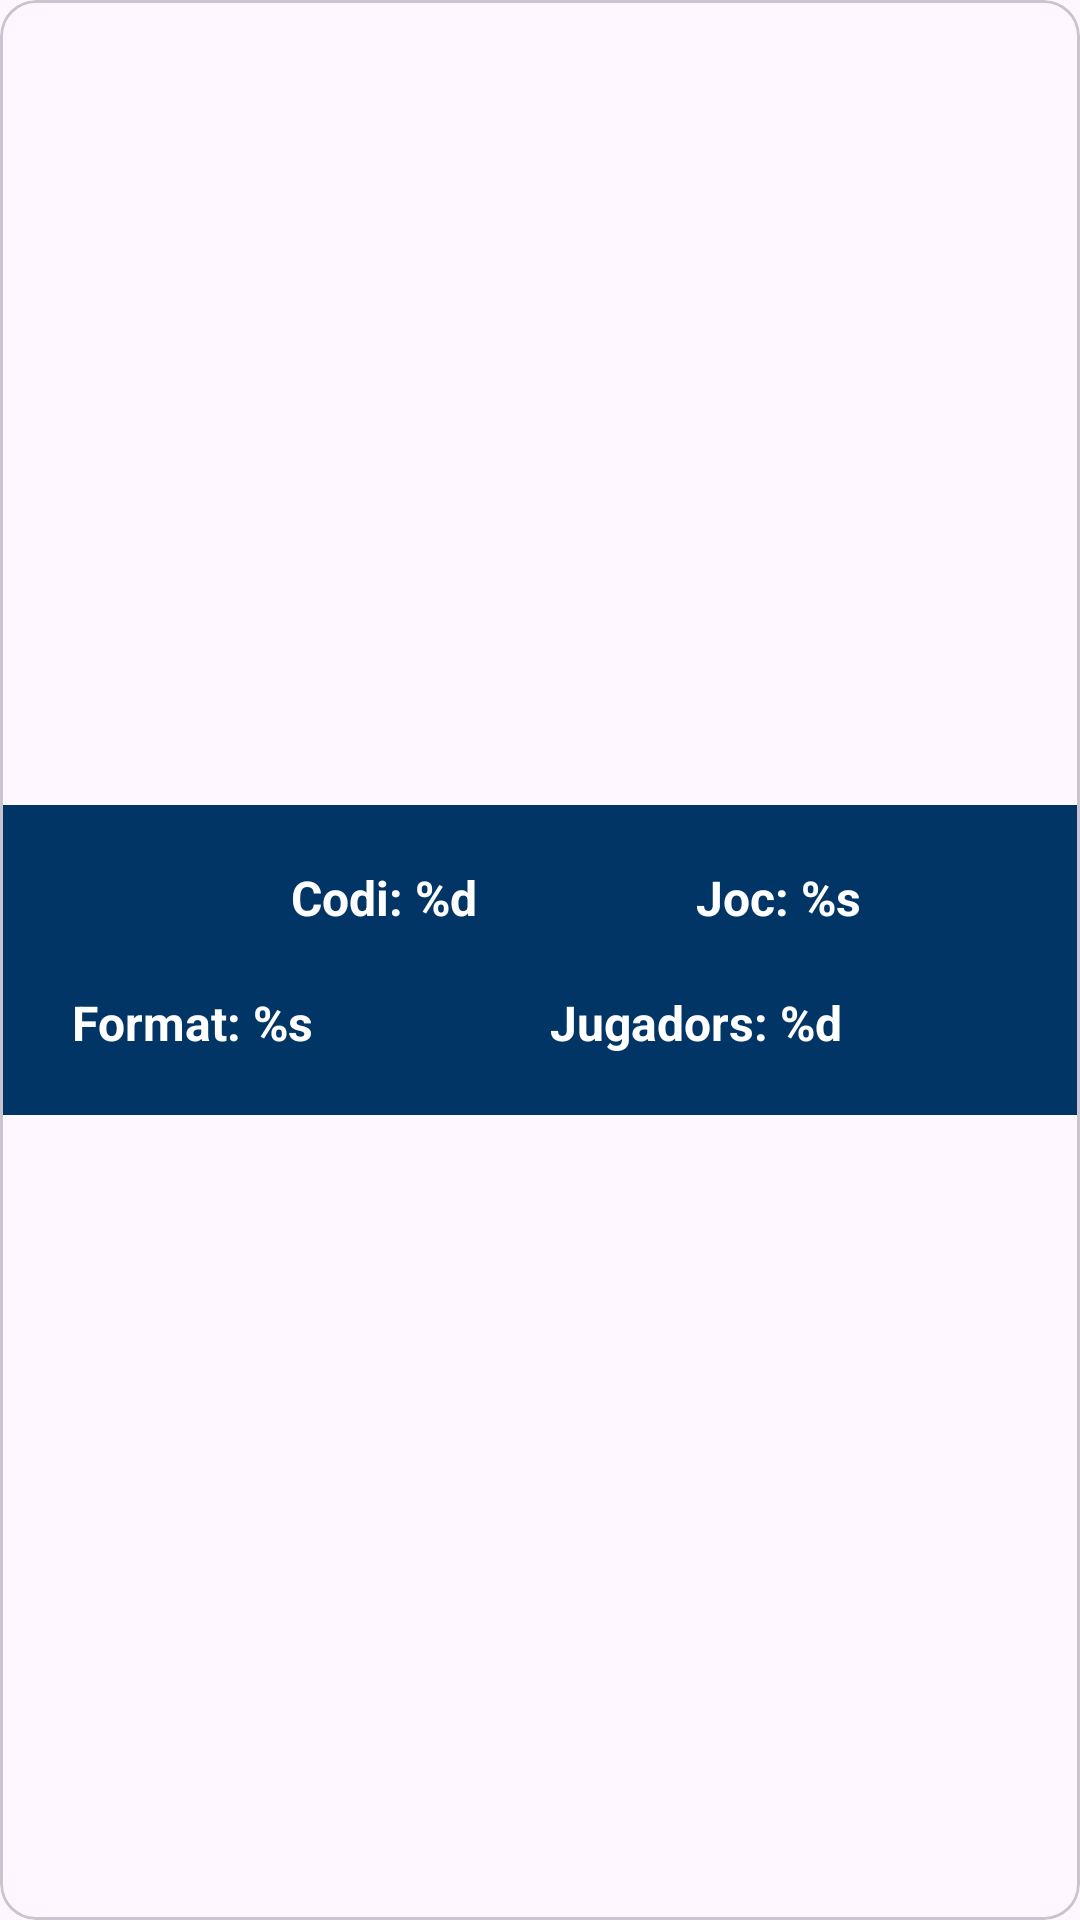

This screen was rendered from an Android layout file. Write that file and the resources it references.
<!-- AndroidManifest.xml: application theme Theme.Turnonauta -->
<!-- res/layout/tornejos_jugats_recycled_view.xml -->
<com.google.android.material.card.MaterialCardView
    xmlns:android="http://schemas.android.com/apk/res/android"
    android:layout_width="match_parent"
    android:layout_height="wrap_content"
    xmlns:app="http://schemas.android.com/apk/res-auto"
    android:layout_margin="8dp"
    app:cardCornerRadius="12dp">


    <LinearLayout
        android:layout_width="match_parent"
        android:layout_height="wrap_content"
        android:padding="12dp"
        android:layout_gravity="center_vertical"
        style="@style/TextField2"
        android:orientation="vertical">

        
        <LinearLayout
            android:layout_width="match_parent"
            android:layout_height="wrap_content"
            android:orientation="horizontal"
            android:gravity="center_vertical"
            android:weightSum="3">

            <TextView
                android:id="@+id/nom"
                android:layout_width="wrap_content"
                android:layout_height="wrap_content"
                android:layout_weight="1"
                android:textColor="@color/color_text2"
                android:textStyle="bold"
                android:textSize="16sp"
                android:paddingHorizontal="8dp"
                android:paddingVertical="4dp"
                android:layout_margin="4dp"/>

            <TextView
                android:id="@+id/codi"
                android:layout_width="wrap_content"
                android:layout_height="wrap_content"
                android:layout_weight="1"
                android:text="@string/codi_text"
                android:textColor="@color/color_text2"
                android:textStyle="bold"
                android:textSize="16sp"
                android:paddingHorizontal="8dp"
                android:paddingVertical="4dp"
                android:layout_margin="4dp"/>

            <TextView
                android:id="@+id/joc"
                android:layout_width="wrap_content"
                android:layout_height="wrap_content"
                android:layout_weight="1"
                android:text="@string/joc_text"
                android:textColor="@color/color_text2"
                android:textStyle="bold"
                android:textSize="16sp"
                android:paddingHorizontal="8dp"
                android:paddingVertical="4dp"
                android:layout_margin="4dp"/>
        </LinearLayout>

        
        <LinearLayout
            android:layout_width="match_parent"
            android:layout_height="wrap_content"
            android:orientation="horizontal"
            android:gravity="center_vertical"
            android:layout_marginTop="4dp"
            android:weightSum="2">

            <TextView
                android:id="@+id/format"
                android:layout_width="wrap_content"
                android:layout_height="wrap_content"
                android:layout_weight="1"
                android:text="@string/format_text"
                android:textColor="@color/color_text2"
                android:textStyle="bold"
                android:textSize="16sp"
                android:paddingHorizontal="8dp"
                android:paddingVertical="4dp"
                android:layout_margin="4dp"/>

            <TextView
                android:id="@+id/jugadors"
                android:layout_width="wrap_content"
                android:layout_height="wrap_content"
                android:layout_weight="1"
                android:text="@string/jugadors_text"
                android:textColor="@color/color_text2"
                android:textStyle="bold"
                android:textSize="16sp"
                android:paddingHorizontal="8dp"
                android:paddingVertical="4dp"
                android:layout_margin="4dp"/>
        </LinearLayout>

    </LinearLayout>

</com.google.android.material.card.MaterialCardView>
<!-- resources referenced by this layout -->
<resources>
  <color name="color_text2">#FFFFFF</color>
  <string name="codi_text">Codi: %d</string>
  <string name="format_text">Format: %s</string>
  <string name="joc_text">Joc: %s</string>
  <string name="jugadors_text">Jugadors: %d</string>
  <style name="TextField2" parent="Widget.MaterialComponents.TextInputLayout.OutlinedBox">
          <item name="android:background">@drawable/drawable_fragment</item>
          <item name="android:textColor">@color/color_text2</item>
          <item name="android:fontFamily">@font/poppins_regular</item>
      </style>
  <style name="Theme.Turnonauta" parent="Base.Theme.Turnonauta" />
  <!-- drawable drawable_fragment (drawable) -->
  <?xml version="1.0" encoding="utf-8"?>
  <shape xmlns:android="http://schemas.android.com/apk/res/android"
      android:shape="rectangle">
      <solid android:color="@color/color_primary_variant"/>
  </shape>
  <style name="Base.Theme.Turnonauta" parent="Theme.Material3.DayNight.NoActionBar">
          <item name="buttonStyle">@style/CustomButton</item>
      </style>
  <color name="color_primary_variant">#003566</color>
  <style name="CustomButton" parent="Widget.MaterialComponents.Button">
          <item name="backgroundTint">@color/color_primary_variant</item>
          <item name="android:textColor">@color/color_text2</item>
          <item name="android:minHeight">48dp</item>
          <item name="android:fontFamily">@font/poppins_regular</item>
      </style>
</resources>
